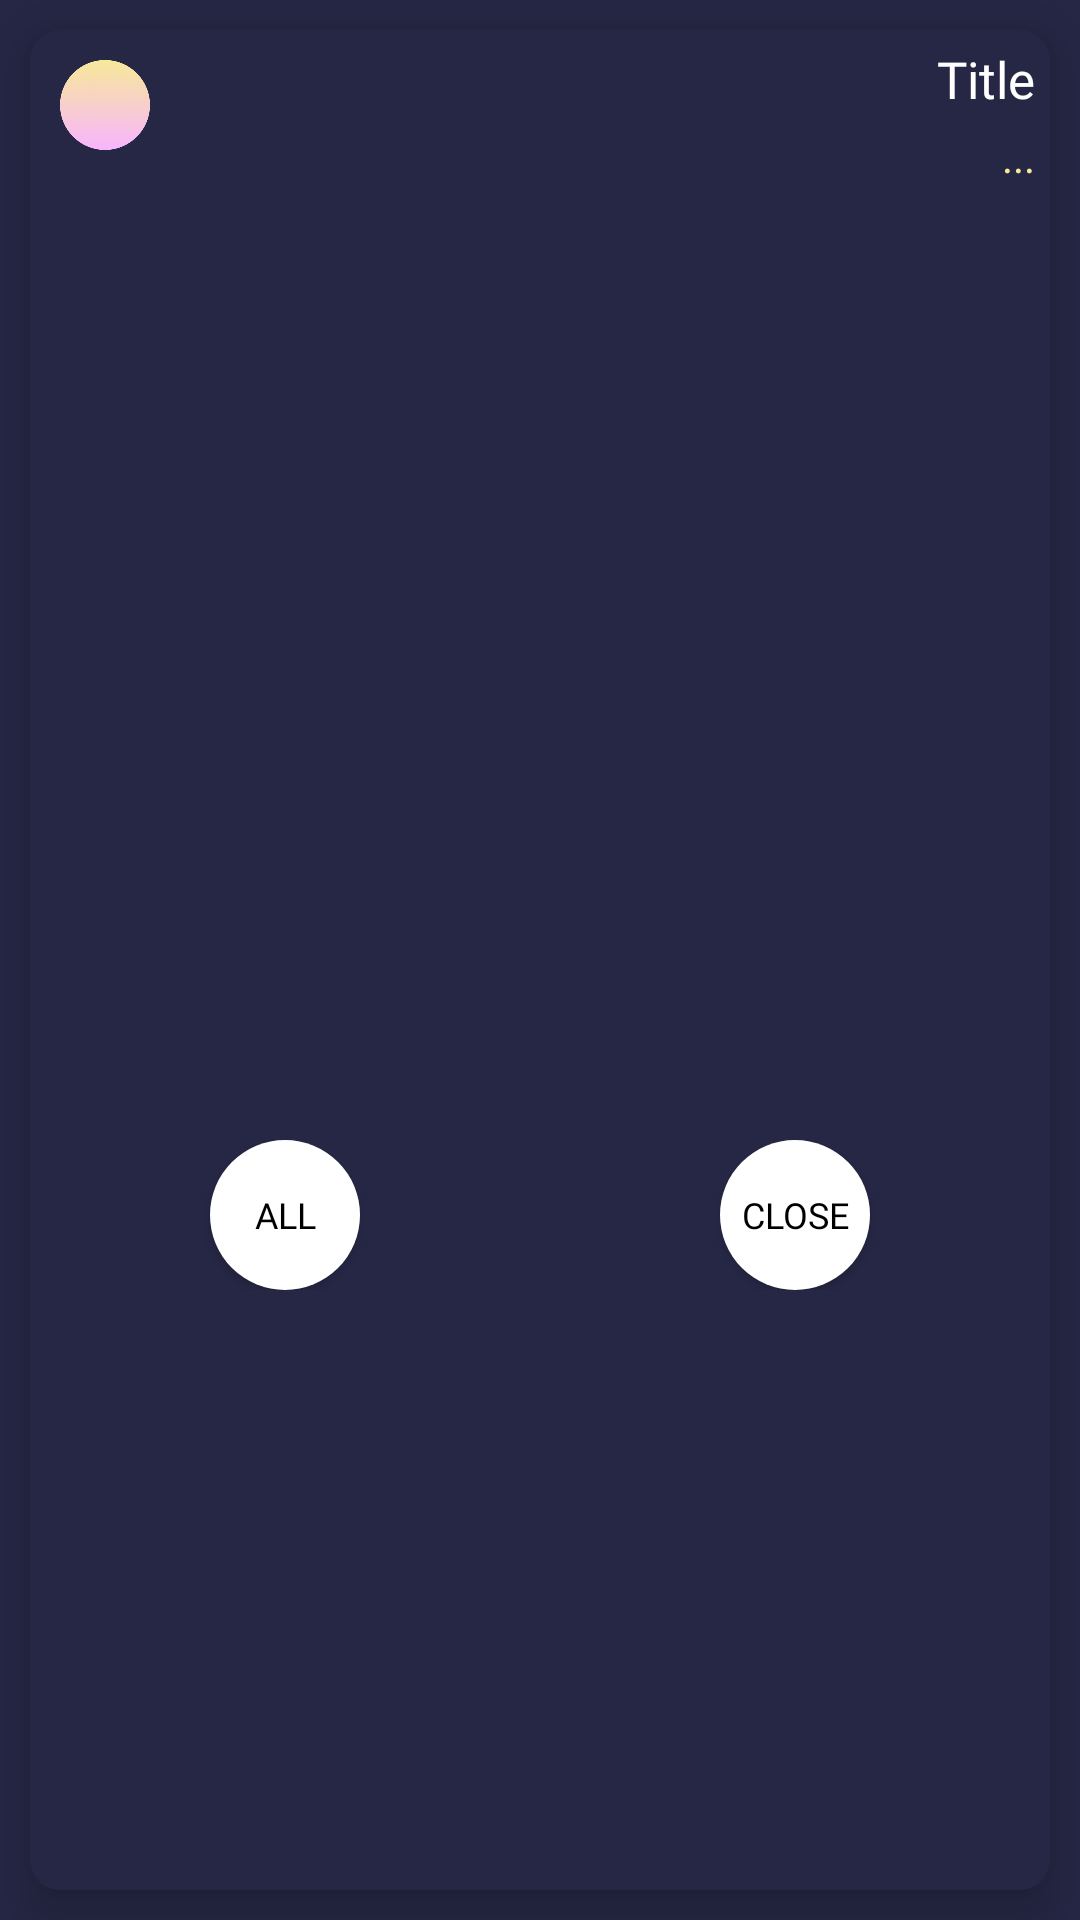

Write the Android layout XML for this screen, with the resource values it uses.
<!-- AndroidManifest.xml: application theme AppTheme -->
<!-- res/layout/dialog_filter.xml -->
<?xml version="1.0" encoding="utf-8"?>
<LinearLayout xmlns:android="http://schemas.android.com/apk/res/android"
    xmlns:app="http://schemas.android.com/apk/res-auto"
    android:orientation="vertical"
    android:layout_width="match_parent"
    android:layout_height="wrap_content"
    android:background="@android:color/transparent">

    <androidx.cardview.widget.CardView
        android:layout_width="match_parent"
        android:layout_height="match_parent"
        android:layout_margin="10dp"
        android:elevation="10dp"
        app:cardElevation="10dp"
        app:cardBackgroundColor="@color/colorPrimary"
        app:cardCornerRadius="10dp">

        <RelativeLayout
            android:layout_width="match_parent"
            android:layout_height="match_parent"
            android:background="@android:color/transparent">

            <androidx.appcompat.widget.AppCompatImageView
                android:id="@+id/imgLogo"
                android:layout_width="30dp"
                android:layout_height="30dp"
                android:scaleType="fitCenter"
                android:layout_alignParentTop="true"
                android:layout_alignParentStart="true"
                android:src="@mipmap/logo"
                android:layout_margin="10dp"
                />

            <androidx.appcompat.widget.AppCompatTextView
                android:id="@+id/txtTitle"
                android:layout_width="wrap_content"
                android:layout_height="wrap_content"
                android:text="Title"
                android:fontFamily="@font/titlefont"
                android:textSize="17sp"
                android:layout_alignParentTop="true"
                android:layout_alignParentEnd="true"
                android:layout_margin="5dp"
                />

            <androidx.appcompat.widget.AppCompatTextView
                android:id="@+id/txtSelectedTitle"
                android:layout_width="wrap_content"
                android:layout_height="wrap_content"
                android:fontFamily="@font/roboto"
                android:layout_below="@id/txtTitle"
                android:layout_alignParentEnd="true"
                android:text="..."
                android:layout_marginEnd="5dp"
                android:textColor="@color/colorAccent"
                />

            <androidx.recyclerview.widget.RecyclerView
                android:id="@+id/rcyList"
                android:layout_width="match_parent"
                android:layout_height="300dp"
                android:layout_below="@id/imgLogo"
                android:background="@android:color/transparent"
                android:padding="10dp" />


            <LinearLayout
                android:layout_width="match_parent"
                android:layout_height="wrap_content"
                android:orientation="horizontal"
                android:layout_below="@id/rcyList"
                android:layout_marginTop="20dp">

                <LinearLayout
                    android:id="@+id/lnFilterAll"
                    android:layout_width="0dp"
                    android:layout_weight="1"
                    android:layout_height="match_parent"
                    android:gravity="center">

                    <androidx.appcompat.widget.AppCompatButton
                        android:id="@+id/btnClearFilter"
                        android:layout_width="50dp"
                        android:layout_height="50dp"
                        android:text="All"
                        android:textColor="@android:color/black"
                        android:background="@drawable/white_button"
                        android:fontFamily="@font/roboto"
                        android:layout_gravity="center"
                        android:textSize="12sp"
                        />

                </LinearLayout>

                <LinearLayout
                    android:layout_width="0dp"
                    android:layout_weight="1"
                    android:layout_height="match_parent"
                    android:gravity="center">

                    <Button
                        android:id="@+id/btnClose"
                        android:layout_width="50dp"
                        android:layout_height="50dp"
                        android:text="Close"
                        android:textColor="@android:color/black"
                        android:background="@drawable/white_button"
                        android:fontFamily="@font/roboto"
                        android:layout_gravity="center"
                        android:textSize="12sp"
                        />

                </LinearLayout>

            </LinearLayout>

        </RelativeLayout>
    </androidx.cardview.widget.CardView>

</LinearLayout>
<!-- resources referenced by this layout -->
<resources>
  <color name="colorAccent">#F7E999</color>
  <color name="colorPrimary">#262745</color>
  <!-- drawable white_button (drawable) -->
  <?xml version="1.0" encoding="utf-8"?>
  <ripple xmlns:android="http://schemas.android.com/apk/res/android"
      android:color="?attr/colorAccent">
      <item>
          <shape android:shape="oval">
              <solid android:color="@android:color/white"/>
          </shape>
      </item>
  </ripple>
  <!-- mipmap logo: png bitmap (mipmap-hdpi, 12323 bytes) -->
  <style name="AppTheme" parent="Theme.AppCompat.Light.NoActionBar">
          
          <item name="colorPrimary">@color/colorPrimary</item>
          <item name="colorPrimaryDark">@color/colorPrimaryDark</item>
          <item name="colorAccent">@color/colorAccent</item>
          <item name="android:textColor">@android:color/white</item>
          <item name="android:windowBackground">@color/colorPrimary</item>
      </style>
  <color name="colorPrimaryDark">#22233E</color>
</resources>
